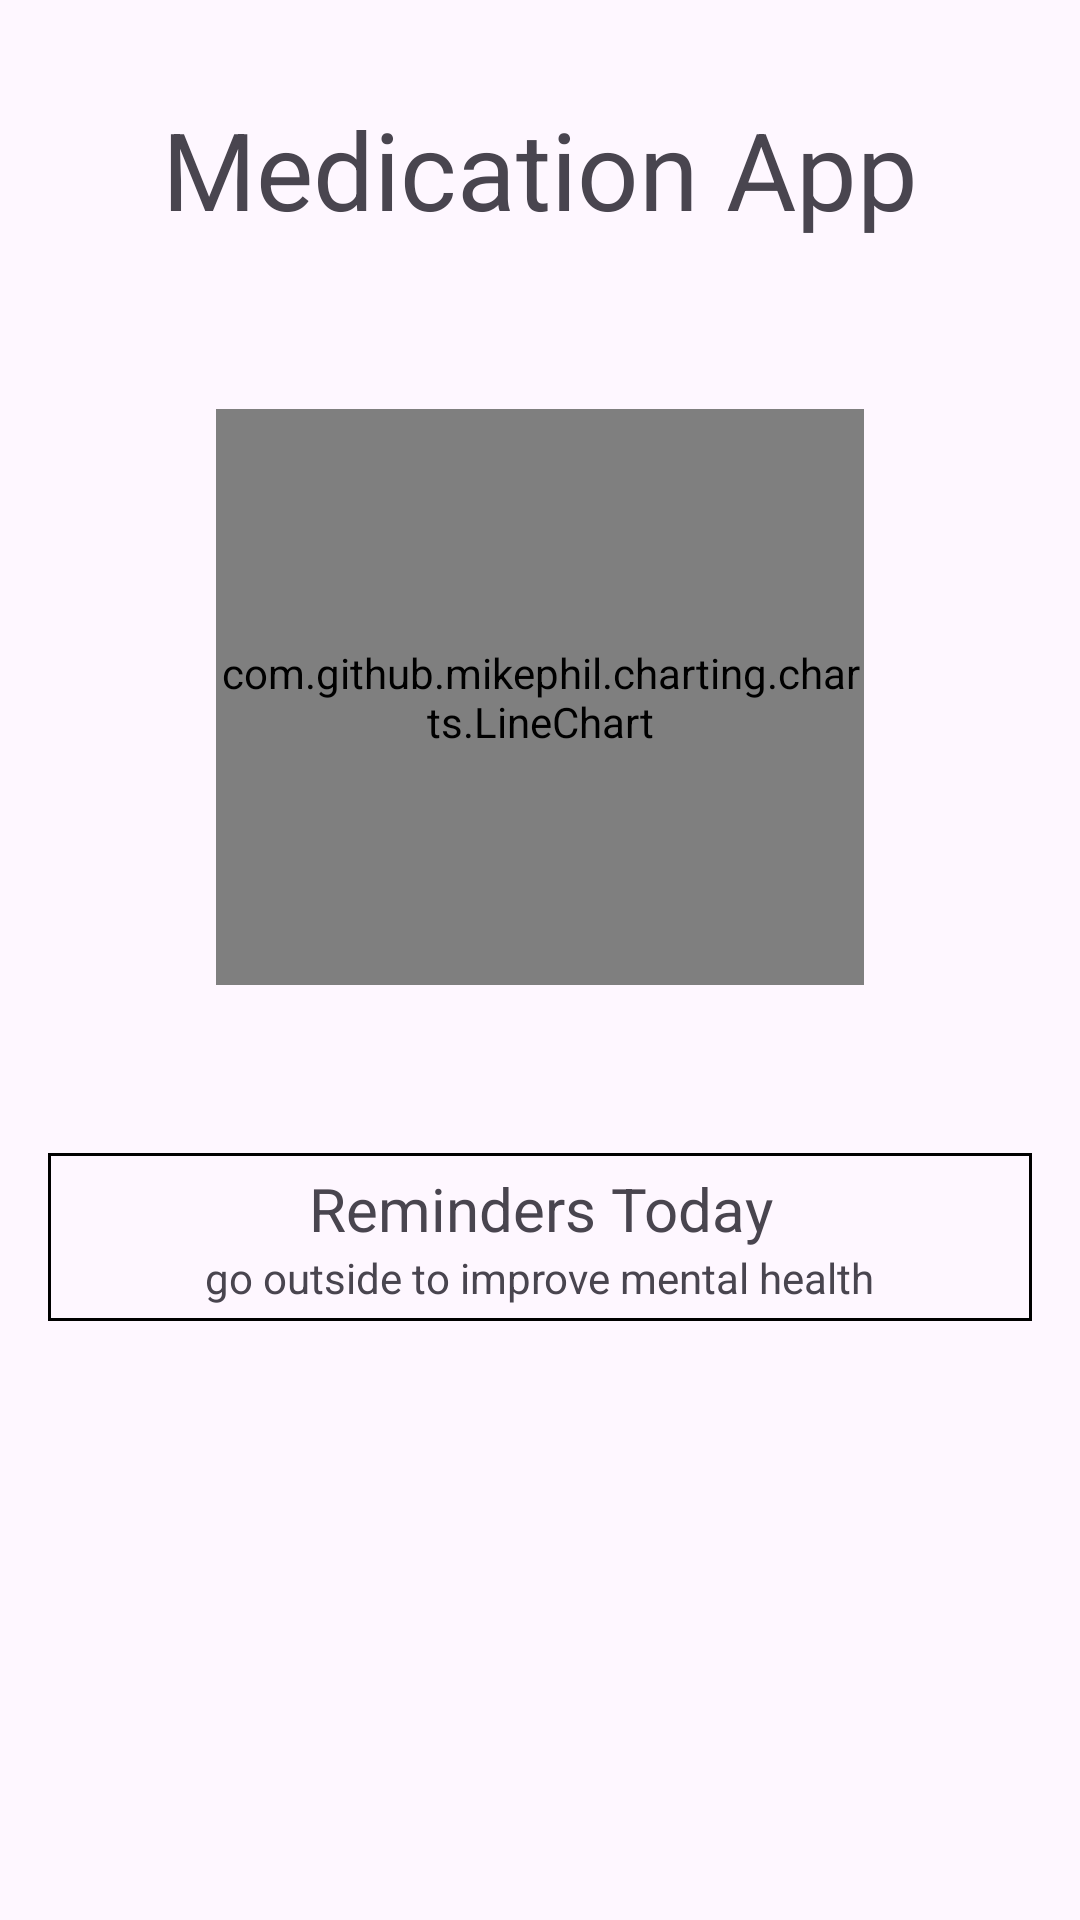

This screen was rendered from an Android layout file. Write that file and the resources it references.
<!-- AndroidManifest.xml: application theme Theme.MedicationApp -->
<!-- res/layout/home.xml -->
<?xml version="1.0" encoding="utf-8"?>
<androidx.core.widget.NestedScrollView xmlns:android="http://schemas.android.com/apk/res/android"
    xmlns:app="http://schemas.android.com/apk/res-auto"
    xmlns:tools="http://schemas.android.com/tools"
    android:layout_width="match_parent"
    android:layout_height="match_parent"
    tools:context=".Home">

    <androidx.constraintlayout.widget.ConstraintLayout
        android:layout_width="match_parent"
        android:layout_height="match_parent"
        android:padding="16dp">

        <LinearLayout
            android:layout_width="match_parent"
            android:layout_height="match_parent"
            android:orientation="vertical"
            tools:layout_editor_absoluteX="32dp"
            tools:layout_editor_absoluteY="160dp">

            <TextView
                android:id="@+id/title"
                android:layout_width="match_parent"
                android:layout_height="wrap_content"
                android:layout_marginTop="16dp"
                android:gravity="center"
                android:text="@string/title"
                android:textSize="36sp"
                app:layout_constraintBottom_toBottomOf="parent"
                app:layout_constraintEnd_toEndOf="parent"
                app:layout_constraintStart_toStartOf="parent" />

            <LinearLayout
                android:layout_width="match_parent"
                android:layout_height="match_parent"
                android:layout_margin="56dp"
                android:background="@drawable/border"
                android:orientation="vertical">

                <com.github.mikephil.charting.charts.LineChart
                    android:id="@+id/graph"
                    android:layout_width="match_parent"
                    android:layout_height="192dp" />
            </LinearLayout>

            <LinearLayout
                android:gravity="center"
                android:layout_width="match_parent"
                android:layout_height="match_parent"
                android:background="@drawable/border"
                android:orientation="vertical"
                android:padding="5dp">

                <TextView
                    android:gravity="center"
                    android:id="@+id/textview_second"
                    android:layout_width="match_parent"
                    android:layout_height="match_parent"
                    android:text="@string/reminder_title"
                    android:textSize="20sp"
                    />
                
                <TextView
                    android:layout_width="wrap_content"
                    android:layout_height="wrap_content"
                    android:text="@string/reminder_placeholder" />
            </LinearLayout>
        </LinearLayout>

    </androidx.constraintlayout.widget.ConstraintLayout>
</androidx.core.widget.NestedScrollView>
<!-- resources referenced by this layout -->
<resources>
  <!-- drawable border (drawable) -->
  <shape xmlns:android="http://schemas.android.com/apk/res/android">
      <solid android:color="#00000000" />
      <stroke
          android:width="1dp"
          android:color="#000000" />
  </shape>
  <string name="reminder_placeholder">go outside to improve mental health</string>
  <string name="reminder_title">Reminders Today</string>
  <string name="title">Medication App</string>
  <style name="Theme.MedicationApp" parent="Base.Theme.MedicationApp" />
  <style name="Base.Theme.MedicationApp" parent="Theme.Material3.DayNight.NoActionBar">
          
          
      </style>
</resources>
